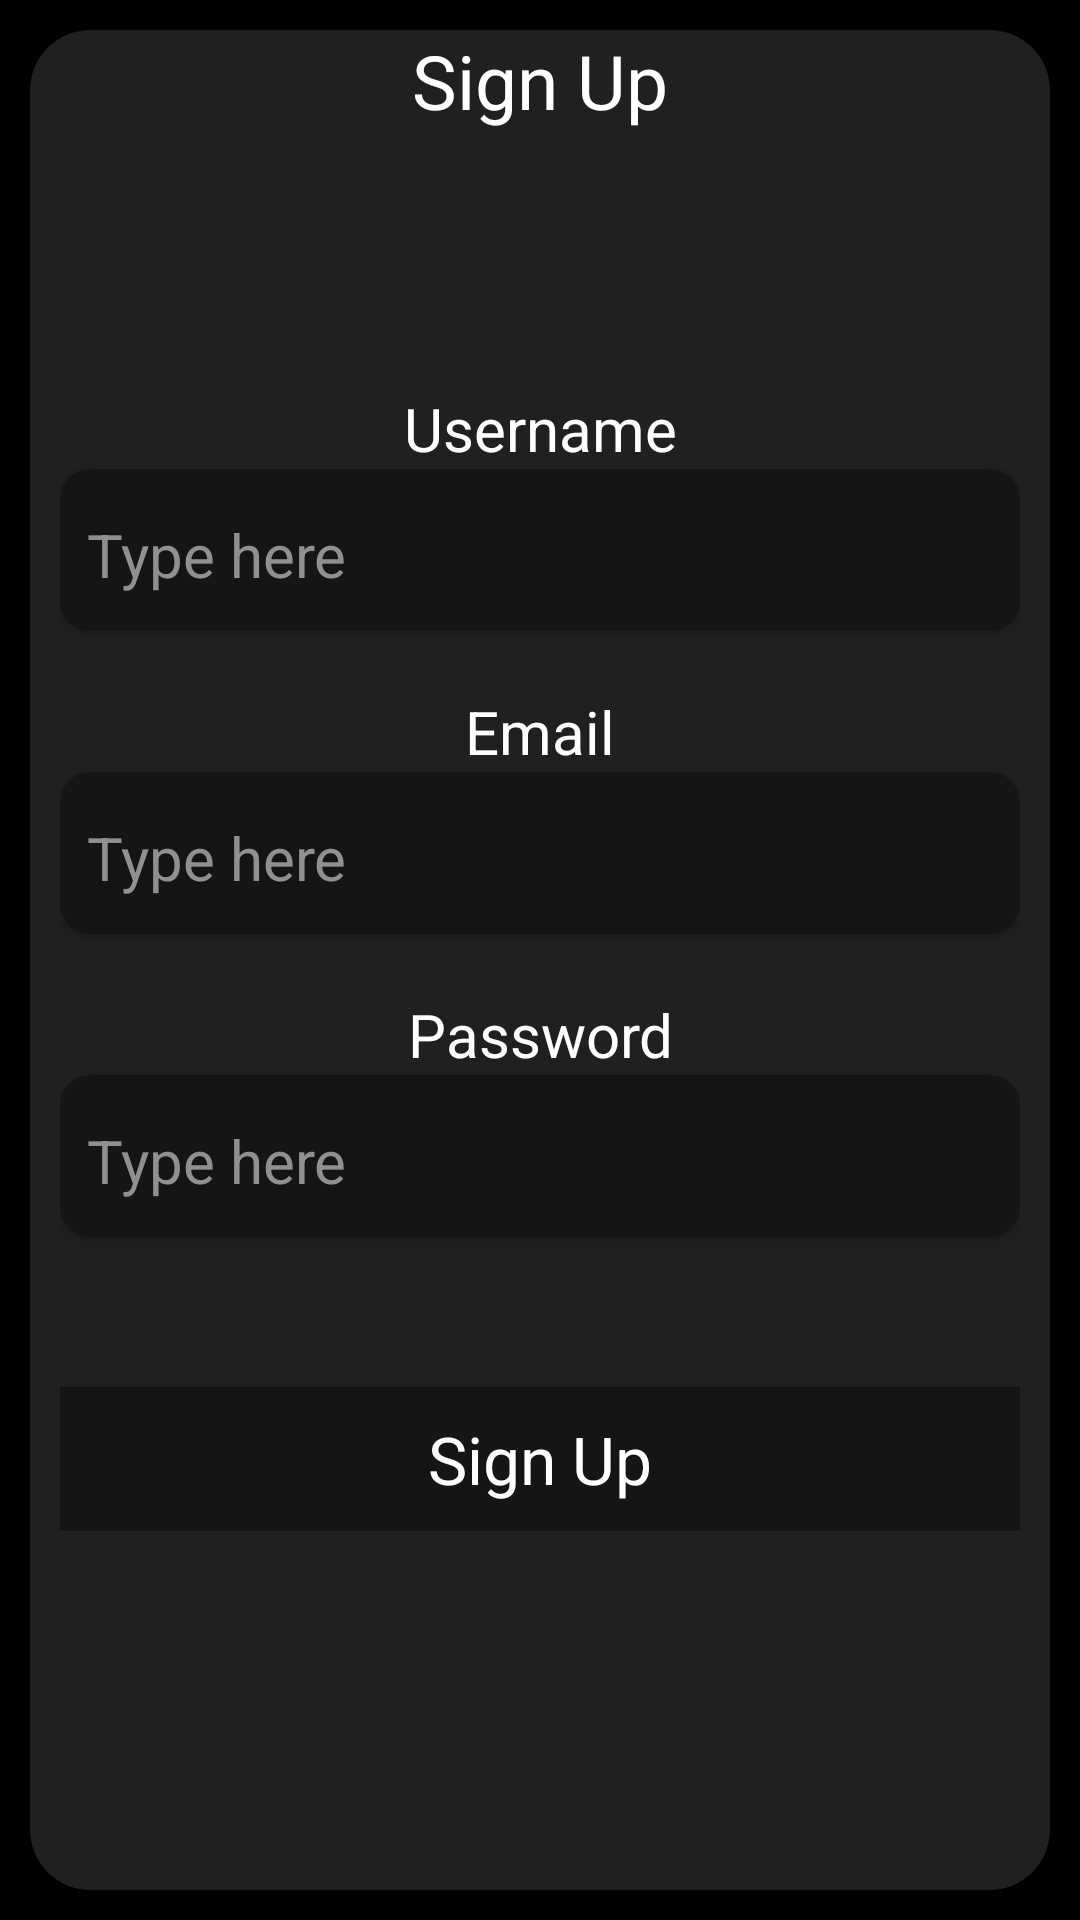

Write the Android layout XML for this screen, with the resource values it uses.
<!-- AndroidManifest.xml: application theme Theme.TeachMeTech -->
<!-- res/layout/fragment_auth_sign_up.xml -->
<?xml version="1.0" encoding="utf-8"?>
<androidx.constraintlayout.widget.ConstraintLayout xmlns:android="http://schemas.android.com/apk/res/android"
    xmlns:app="http://schemas.android.com/apk/res-auto"
    xmlns:tools="http://schemas.android.com/tools"
    android:layout_width="match_parent"
    android:layout_height="match_parent"
    tools:context=".view.FragmentAuthSignUp">


    <androidx.cardview.widget.CardView
        android:layout_width="0dp"
        android:layout_height="0dp"
        android:layout_margin="10dp"
        android:clipToOutline="true"
        app:cardBackgroundColor="#202020"
        app:cardCornerRadius="20dp"
        app:layout_constraintBottom_toBottomOf="parent"
        app:layout_constraintEnd_toEndOf="parent"
        app:layout_constraintStart_toStartOf="parent"
        app:layout_constraintTop_toTopOf="parent">

        <TextView
            android:id="@+id/textView"
            android:layout_width="match_parent"
            android:layout_height="wrap_content"
            android:gravity="center"
            android:text="Sign Up"
            android:textSize="25sp" />

        <LinearLayout
            android:layout_width="match_parent"
            android:layout_height="wrap_content"
            android:layout_gravity="center"
            android:layout_margin="10dp"
            android:orientation="vertical">

            <TextView
                android:layout_width="match_parent"
                android:layout_height="wrap_content"
                android:gravity="center"
                android:text="Username"
                android:textSize="20sp" />

            <androidx.cardview.widget.CardView
                android:layout_width="match_parent"
                android:layout_height="wrap_content"
                app:cardBackgroundColor="#151515"
                app:cardCornerRadius="10dp">

                <com.google.android.material.textfield.TextInputEditText
                    android:id="@+id/AuthSignUpUsername"
                    android:layout_width="match_parent"
                    android:layout_height="wrap_content"
                    android:layout_margin="5dp"
                    android:backgroundTint="@android:color/transparent"
                    android:hint="Type here"
                    android:singleLine="true"
                    android:textColor="@color/white"
                    android:textColorHint="#909090"
                    android:textSize="20sp" />
            </androidx.cardview.widget.CardView>

            <Space
                android:layout_width="match_parent"
                android:layout_height="20dp" />

            <TextView
                android:layout_width="match_parent"
                android:layout_height="wrap_content"
                android:gravity="center"
                android:text="Email"
                android:textSize="20sp" />

            <androidx.cardview.widget.CardView
                android:layout_width="match_parent"
                android:layout_height="wrap_content"
                app:cardBackgroundColor="#151515"
                app:cardCornerRadius="10dp">

                <com.google.android.material.textfield.TextInputEditText
                    android:id="@+id/AuthSignUpEmail"
                    android:layout_width="match_parent"
                    android:layout_height="wrap_content"
                    android:layout_margin="5dp"
                    android:backgroundTint="@android:color/transparent"
                    android:hint="Type here"
                    android:inputType="textEmailAddress"
                    android:singleLine="true"
                    android:textColor="@color/white"
                    android:textColorHint="#909090"
                    android:textSize="20sp" />
            </androidx.cardview.widget.CardView>

            <Space
                android:layout_width="match_parent"
                android:layout_height="20dp" />

            <TextView
                android:layout_width="match_parent"
                android:layout_height="wrap_content"
                android:gravity="center"
                android:text="Password"
                android:textSize="20sp" />

            <androidx.cardview.widget.CardView
                android:layout_width="match_parent"
                android:layout_height="wrap_content"
                app:cardBackgroundColor="#151515"
                app:cardCornerRadius="10dp">

                <com.google.android.material.textfield.TextInputEditText
                    android:id="@+id/AuthSignUpPassword"
                    android:layout_width="match_parent"
                    android:layout_height="wrap_content"
                    android:layout_margin="5dp"
                    android:backgroundTint="@android:color/transparent"
                    android:hint="Type here"
                    android:singleLine="true"
                    android:textColor="@color/white"
                    android:textColorHint="#909090"
                    android:textSize="20sp" />
            </androidx.cardview.widget.CardView>

            <Space
                android:layout_width="match_parent"
                android:layout_height="50dp" />

            <Button
                android:id="@+id/AuthSignUpButton"
                android:layout_width="match_parent"
                android:layout_height="wrap_content"
                android:background="#151515"
                android:text="Sign Up"
                android:textAppearance="@style/TextAppearance.AppCompat.Large"
                android:textColor="@color/white" />


        </LinearLayout>

    </androidx.cardview.widget.CardView>

</androidx.constraintlayout.widget.ConstraintLayout>
<!-- resources referenced by this layout -->
<resources>
  <style name="Theme.TeachMeTech" parent="Base.Theme.TeachMeTech">
          <item name="android:windowBackground">@color/black</item>
          <item name="android:textColor">@color/white</item>
          <item name="colorPrimary">@color/black</item>
          <item name="colorSecondary">@color/white</item>
          <item name="colorPrimaryVariant">@color/black</item>
          <item name="android:navigationBarColor">@color/black</item>
      </style>
  <style name="Base.Theme.TeachMeTech" parent="Theme.MaterialComponents.DayNight.NoActionBar">
          <item name="android:windowBackground">@color/black</item>
          <item name="android:textColor">@color/white</item>
          <item name="colorPrimary">@color/black</item>
          <item name="colorSecondary">@color/white</item>
          <item name="colorPrimaryVariant">@color/black</item>
          <item name="android:navigationBarColor">@color/black</item>
      </style>
  <!-- not gathered from this repository: default colours our renderer supplied (Android Studio template values) -->
  <color name="black">#FF000000</color>
  <color name="white">#FFFFFFFF</color>
</resources>
